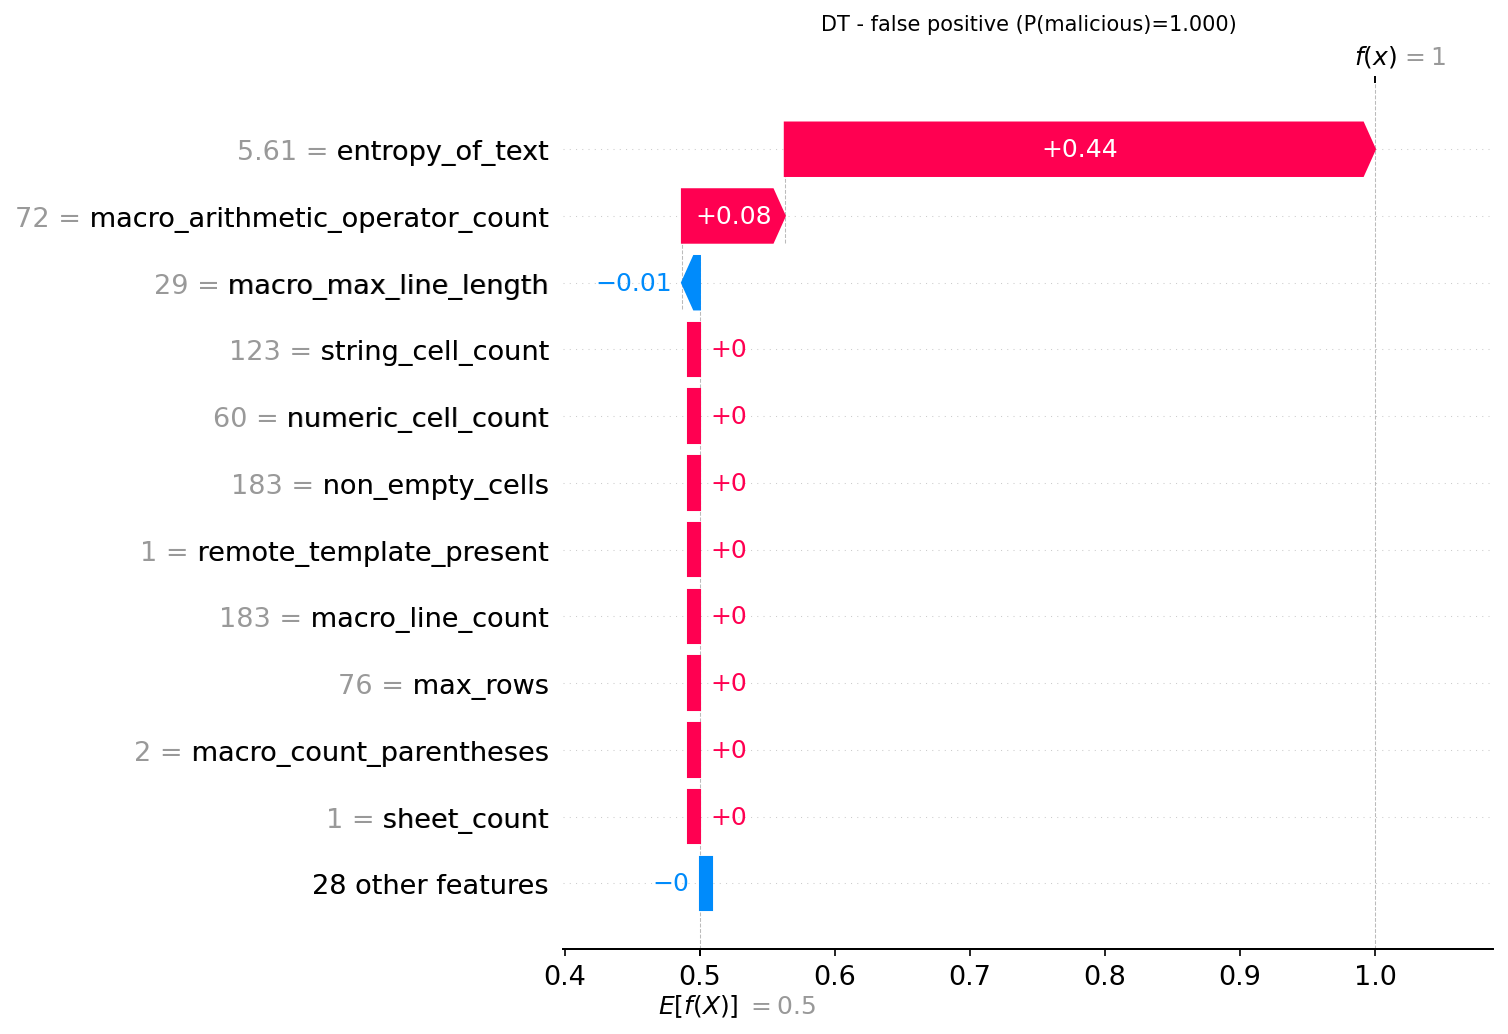

Data behind this chart, as committed beside it:
actual, predicted, probability_malicious, feature, feature_value, shap_value
0, 1, 1.0, entropy_of_text, 5.61, 0.4371
0, 1, 1.0, macro_arithmetic_operator_count, 72.0, 0.07619
0, 1, 1.0, macro_max_line_length, 29.0, -0.0133
0, 1, 1.0, string_cell_count, 123.0, 0.0
0, 1, 1.0, numeric_cell_count, 60.0, 0.0
0, 1, 1.0, non_empty_cells, 183.0, 0.0
0, 1, 1.0, remote_template_present, 1.0, 0.0
0, 1, 1.0, macro_line_count, 183.0, 0.0
0, 1, 1.0, max_rows, 76.0, 0.0
0, 1, 1.0, macro_count_parentheses, 2.0, 0.0
0, 1, 1.0, sheet_count, 1.0, 0.0
0, 1, 1.0, uses_file_api, 0.0, 0.0
0, 1, 1.0, avg_cell_length, 10.5, 0.0
0, 1, 1.0, total_cells, 304.0, 0.0
0, 1, 1.0, macro_average_line_length, 10.5, 0.0
0, 1, 1.0, macro_max_arithmetic_ops, 2.0, 0.0
0, 1, 1.0, file_size, 7923, 0.0
0, 1, 1.0, max_cols, 4.0, 0.0
0, 1, 1.0, macro_max_concat_ops, 0.0, 0.0
0, 1, 1.0, macro_concatenation_count, 0.0, 0.0
0, 1, 1.0, macro_max_string_literals, 0.0, 0.0
0, 1, 1.0, rich_text_formatting_count, 0.0, 0.0
0, 1, 1.0, macro_count_assignments, 1.0, 0.0
0, 1, 1.0, formula_count, 1.0, 0.0
0, 1, 1.0, uses_process_api, 0.0, 0.0
0, 1, 1.0, empty_sheet_count, 0.0, 0.0
0, 1, 1.0, merged_cells_count, 0.0, 0.0
0, 1, 1.0, macro_string_function_count, 0.0, 0.0
0, 1, 1.0, hyperlink_count, 0.0, 0.0
0, 1, 1.0, base64_pattern_count, 0.0, 0.0
0, 1, 1.0, named_ranges_count, 0.0, 0.0
0, 1, 1.0, macro_procedure_count, 0.0, 0.0
0, 1, 1.0, hidden_sheets_count, 0.0, 0.0
0, 1, 1.0, hex_pattern_count, 0.0, 0.0
0, 1, 1.0, has_macro, 0.0, 0.0
0, 1, 1.0, macro_comment_lines, 0.0, 0.0
0, 1, 1.0, protected_sheets_count, 0.0, 0.0
0, 1, 1.0, macro_count, 0.0, 0.0
0, 1, 1.0, uses_network_api, 0.0, 0.0
